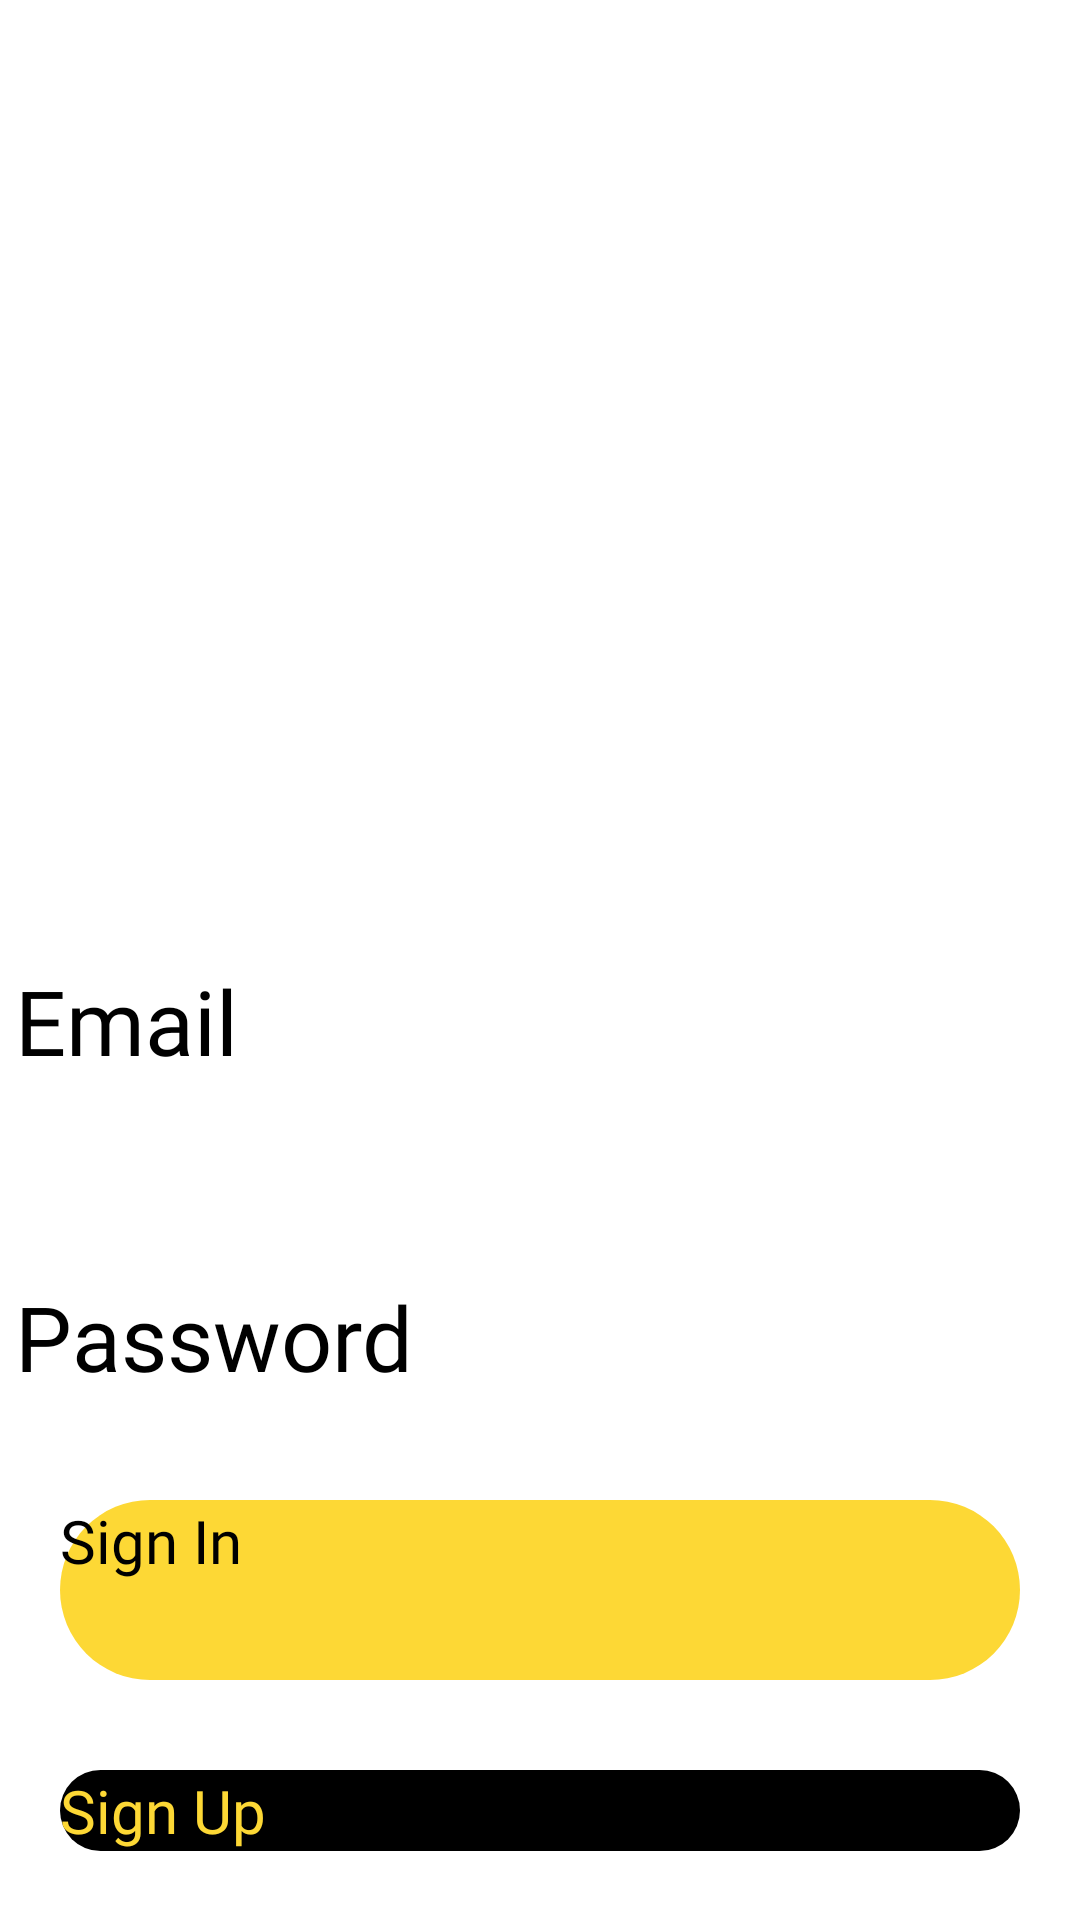

This screen was rendered from an Android layout file. Write that file and the resources it references.
<!-- AndroidManifest.xml: application theme Theme.Assignment2 -->
<!-- res/layout/activity_main.xml -->
<?xml version="1.0" encoding="utf-8"?>
<LinearLayout
    xmlns:android="http://schemas.android.com/apk/res/android"
    xmlns:tools="http://schemas.android.com/tools"
    android:id="@+id/main"
    android:layout_width="match_parent"
    android:layout_height="match_parent"
    android:orientation="vertical"
    tools:context=".ui.activities.MainActivity"
    android:weightSum="1">

    <RelativeLayout
        android:layout_width="match_parent"
        android:layout_height="0dp"
        android:layout_weight="0.5">

        <ImageView
            android:id="@+id/logo_imdb"
            android:layout_width="match_parent"
            android:layout_height="match_parent"
            android:src="@drawable/imdb_logo" />
    </RelativeLayout>

    <RelativeLayout
        android:layout_width="wrap_content"
        android:layout_height="0dp"
        android:layout_weight="0.25">

        <TextView
            android:id="@+id/email_tv"
            android:layout_width="match_parent"
            android:layout_height="wrap_content"
            android:fontFamily="@font/atrox"
            android:paddingHorizontal="5dp"
            android:text="@string/email"
            android:textSize="30sp" />

        <EditText
            android:id="@+id/email_et"
            android:layout_width="match_parent"
            android:layout_height="50dp"
            android:layout_below="@id/email_tv"
            android:inputType="textEmailAddress"/>

        <TextView
            android:id="@+id/password_tv"
            android:layout_width="match_parent"
            android:layout_height="wrap_content"
            android:layout_below="@id/email_et"
            android:layout_marginTop="15dp"
            android:fontFamily="@font/atrox"
            android:paddingHorizontal="5dp"
            android:text="@string/password"
            android:textSize="30sp" />

        <EditText
            android:id="@+id/password_et"
            android:layout_width="match_parent"
            android:layout_height="50dp"
            android:layout_below="@+id/password_tv"
            android:inputType="textPassword"/>

    </RelativeLayout>

    <RelativeLayout
        android:layout_width="match_parent"
        android:layout_height="0dp"
        android:layout_weight="0.25">

        <Button
            android:id="@+id/sign_in_btn"
            android:layout_width="match_parent"
            android:layout_height="60dp"
            android:layout_marginHorizontal="20dp"
            android:layout_marginTop="20dp"
            android:background="@drawable/button_shape_yellow600"
            android:fontFamily="@font/atrox"
            android:text="@string/signIn"
            android:textColor="@color/black"
            android:textSize="20sp"
            android:onClick="signIn"/>

        <Button
            android:id="@+id/sign_up_btn"
            android:layout_width="match_parent"
            android:layout_height="wrap_content"
            android:layout_below="@id/sign_in_btn"
            android:layout_marginHorizontal="20dp"
            android:layout_marginTop="30dp"
            android:background="@drawable/button_shape_black"
            android:fontFamily="@font/atrox"
            android:text="@string/sighUp"
            android:textColor="@color/yellow_600"
            android:textSize="20sp"
            android:onClick="signUp"/>

    </RelativeLayout>

</LinearLayout>
<!-- resources referenced by this layout -->
<resources>
  <color name="black">#FF000000</color>
  <color name="yellow_600">#FDD835</color>
  <!-- drawable button_shape_black (drawable) -->
  <?xml version="1.0" encoding="utf-8"?>
  <shape xmlns:android="http://schemas.android.com/apk/res/android"
      android:shape="rectangle">
      <solid
          android:color="@color/black"/>
      <corners
          android:radius="200dp"/>
  
  </shape>
  <!-- drawable button_shape_yellow600 (drawable) -->
  <?xml version="1.0" encoding="utf-8"?>
  <shape xmlns:android="http://schemas.android.com/apk/res/android"
      android:shape="rectangle">
      <solid
          android:color="@color/yellow_600"/>
      <corners
          android:radius="200dp"/>
  </shape>
  <string name="email">Email</string>
  <string name="password">Password</string>
  <string name="sighUp">Sign Up</string>
  <string name="signIn">Sign In</string>
</resources>
